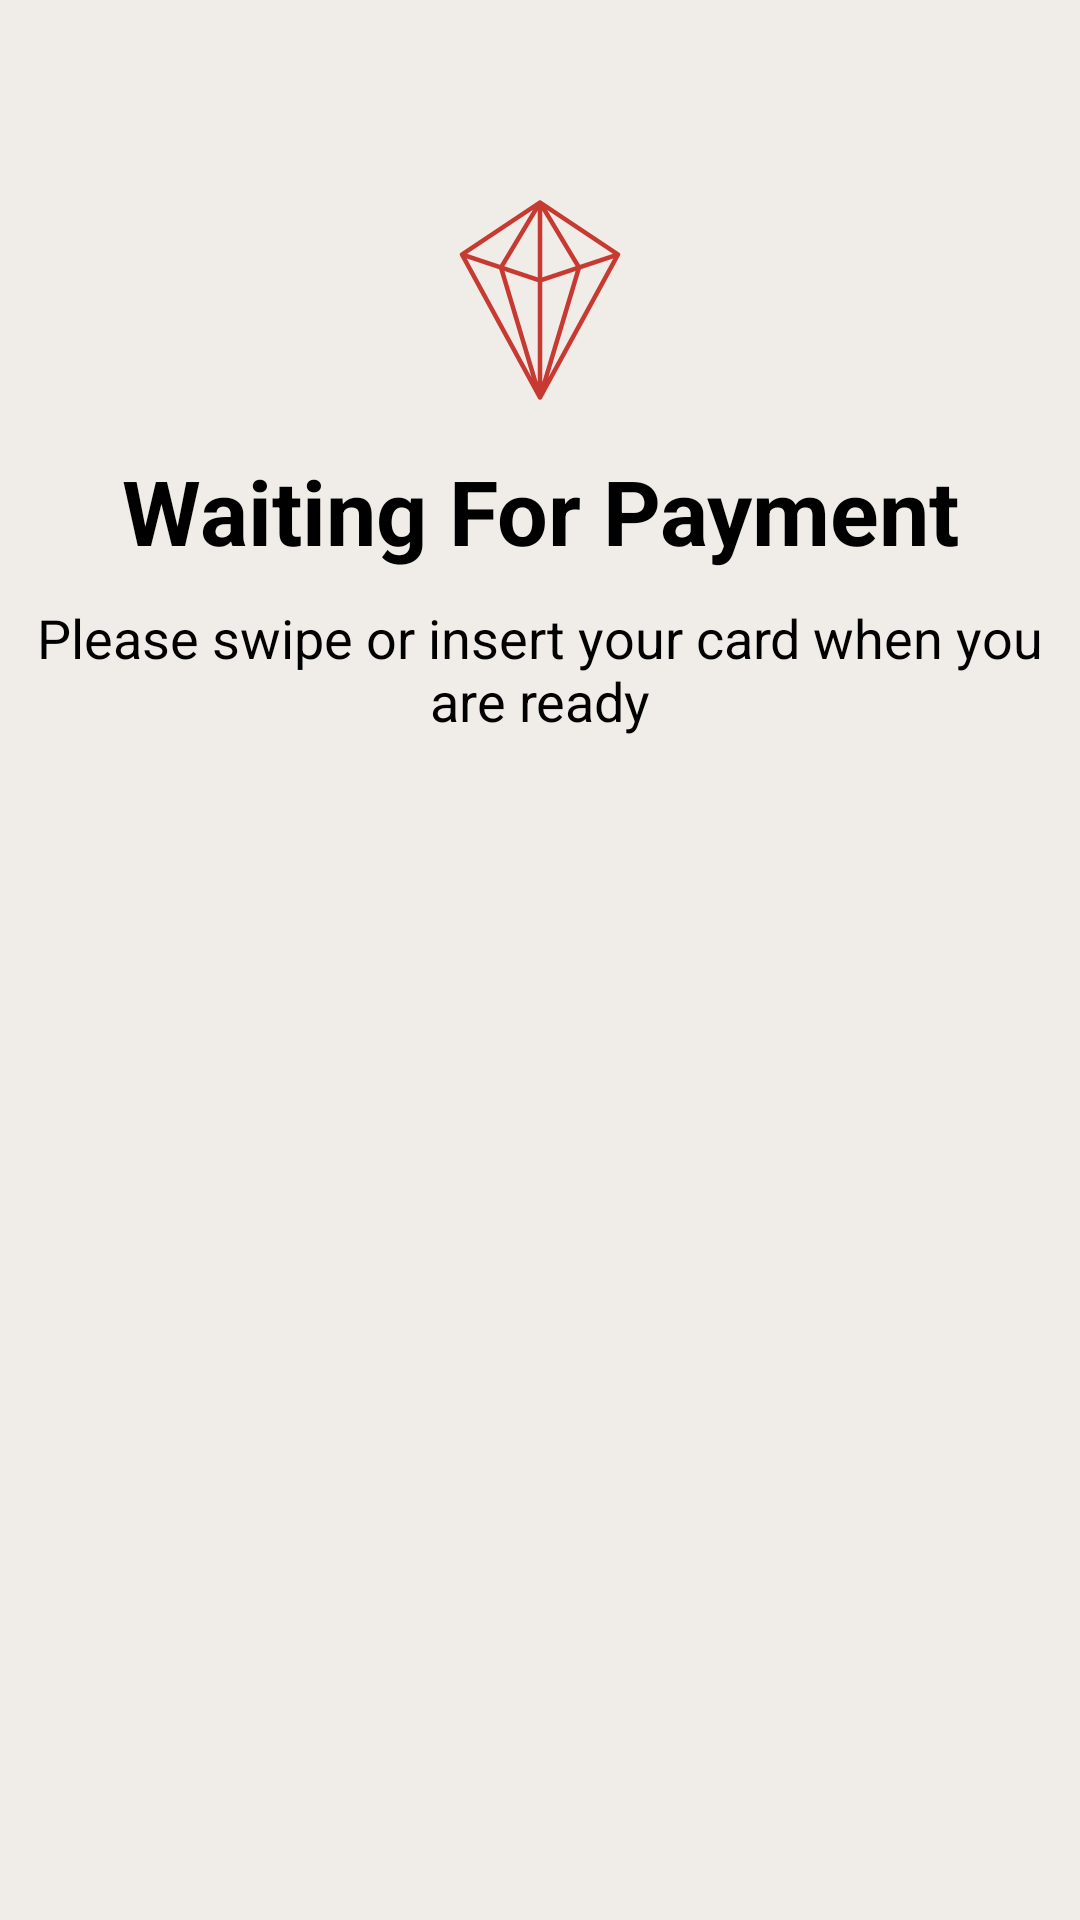

Here is an Android app screen rendered from its layout file. Give the layout XML and the strings, colors and styles it references.
<!-- AndroidManifest.xml: application theme AppTheme -->
<!-- res/layout/components_payment_collection_swipe.xml -->
<?xml version="1.0" encoding="utf-8"?>
<androidx.constraintlayout.widget.ConstraintLayout
        xmlns:android="http://schemas.android.com/apk/res/android"
        xmlns:app="http://schemas.android.com/apk/res-auto"
        android:layout_width="match_parent"
        android:id="@+id/paymentSwipeContainer"
        android:layout_height="match_parent">
    <LinearLayout
            android:layout_width="match_parent"
            android:layout_height="wrap_content"
            android:orientation="vertical"
            app:layout_constraintEnd_toEndOf="parent"
            app:layout_constraintTop_toTopOf="parent"
            app:layout_constraintStart_toStartOf="parent"
            android:layout_marginTop="50dp">

        <ImageView
                android:id="@+id/gifImageView"
                android:layout_width="match_parent"
                android:src="@drawable/platinum"
                android:layout_height="wrap_content"
        />

        <TextView
                android:id="@+id/packageNameView"
                android:layout_width="match_parent"
                android:layout_height="wrap_content"
                android:layout_weight="1"
                android:textStyle="bold"
                android:textColor="@color/black"
                android:gravity="center"
                android:text="Waiting For Payment"
                android:textSize="30sp"/>

        <TextView
                android:id="@+id/packagePriceView"
                android:layout_width="match_parent"
                android:layout_height="wrap_content"
                android:layout_marginTop="10dp"
                android:text="Please swipe or insert your card when you are ready"
                android:gravity="center"
                android:textColor="@color/black"
                android:textSize="18sp"/>
    </LinearLayout>
</androidx.constraintlayout.widget.ConstraintLayout>
<!-- resources referenced by this layout -->
<resources>
  <color name="black">#000000</color>
  <!-- drawable platinum: png bitmap (drawable, 12845 bytes) -->
  <style name="AppTheme" parent="Theme.AppCompat.Light.DarkActionBar">
          
          <item name="colorPrimary">@color/card_default</item>
          <item name="colorPrimaryDark">@color/card_default</item>
          <item name="colorAccent">@color/card_default</item>
          <item name="android:windowBackground">@color/your_background_color</item>
  
          <item name="windowActionBar">false</item>
          <item name="windowNoTitle">true</item>
      </style>
  <color name="card_default">#1c2121</color>
  <color name="your_background_color">#f0ece8</color>
</resources>
